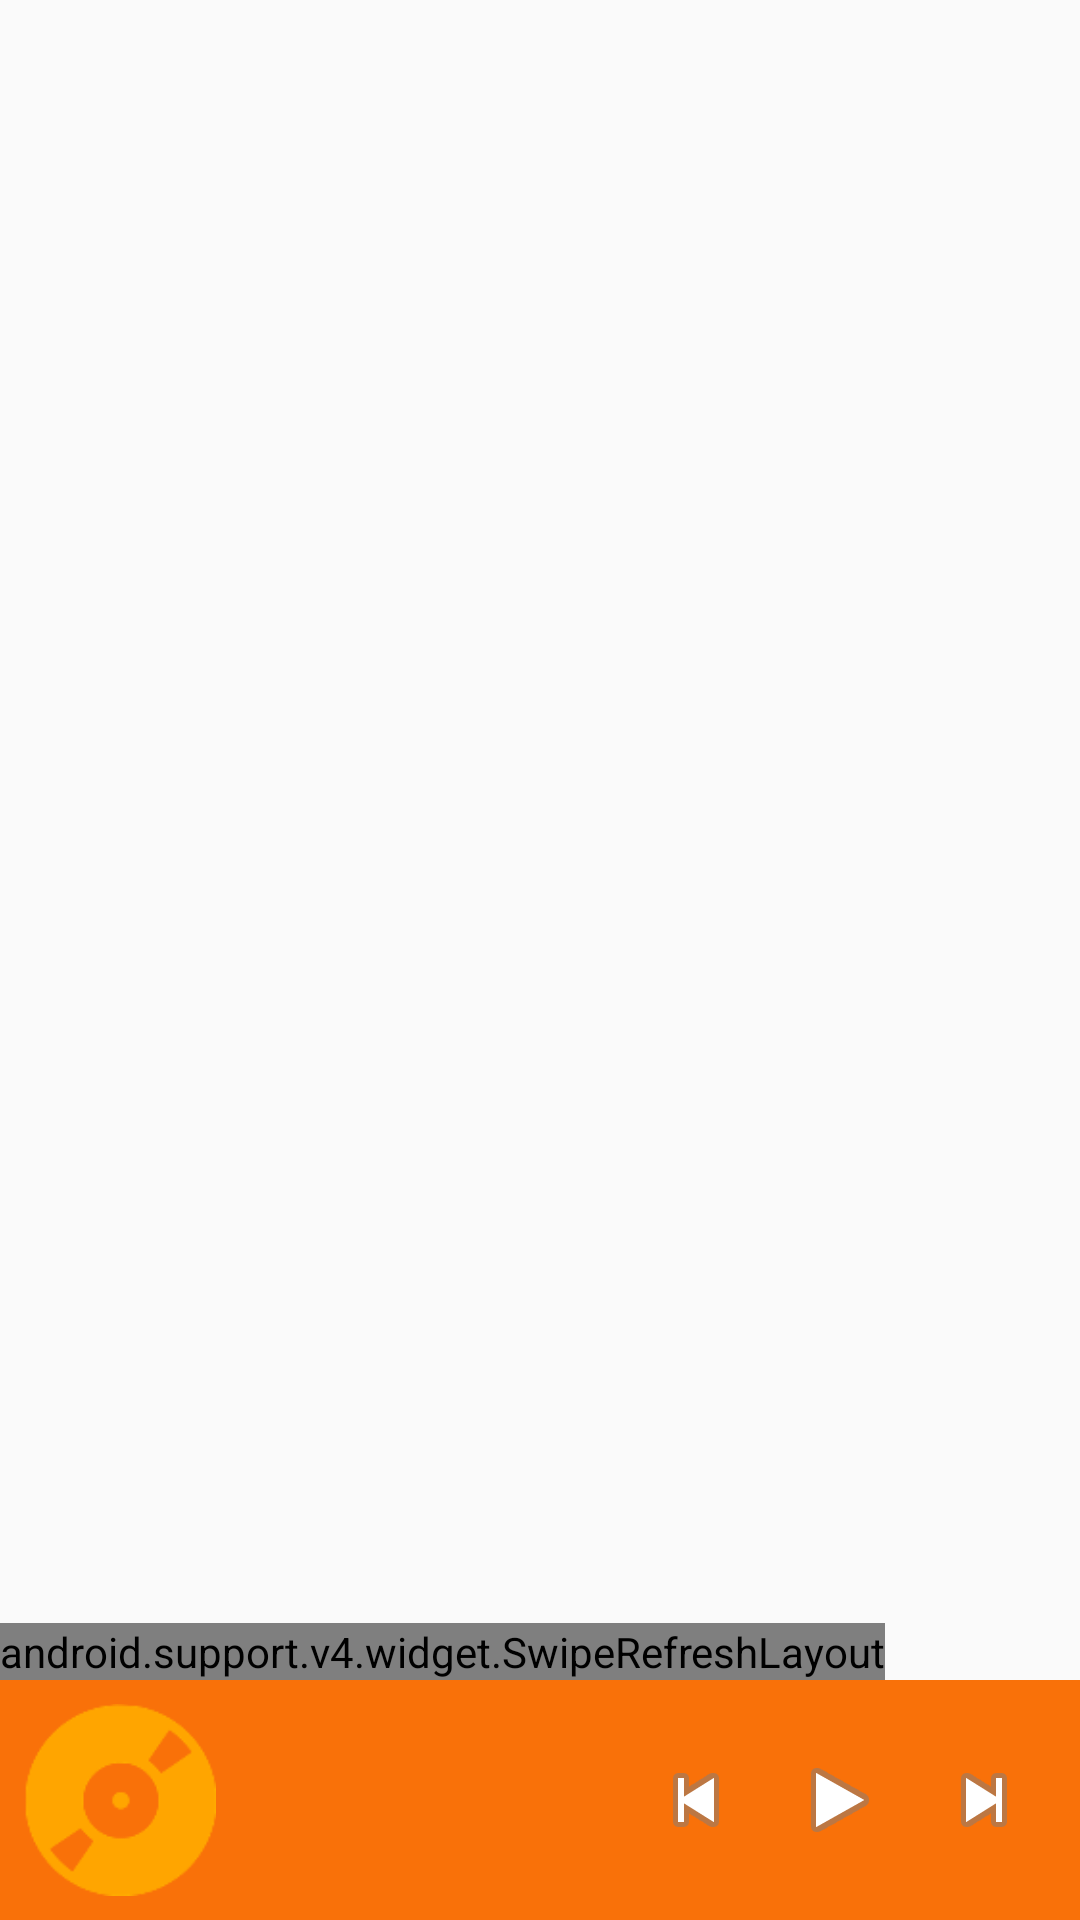

Reconstruct the res/layout file that produces this screen, plus the resources it refers to.
<!-- AndroidManifest.xml: application theme AppTheme -->
<!-- res/layout/activity_audio_result.xml -->
<?xml version="1.0" encoding="utf-8"?>
<RelativeLayout
    android:id="@+id/swipe_to_refresh_result"
    xmlns:android="http://schemas.android.com/apk/res/android"
    android:layout_width="match_parent"
    android:layout_height="match_parent">

    <include
        layout="@layout/fragment_audio"
        android:layout_width="wrap_content"
        android:layout_height="wrap_content"
        android:layout_above="@+id/controls_container"/>

    <include
        android:id="@+id/controls_container"
        layout="@layout/layout_playback_control"
        android:layout_width="wrap_content"
        android:layout_height="wrap_content"
        android:layout_alignParentBottom="true"
        />
</RelativeLayout>
<!-- res/layout/fragment_audio.xml (included above) -->
<?xml version="1.0" encoding="utf-8"?>
<android.support.v4.widget.SwipeRefreshLayout
    android:id="@+id/swipe_to_refresh"
    xmlns:android="http://schemas.android.com/apk/res/android"
    android:layout_width="match_parent"
    android:layout_height="match_parent">

    <RelativeLayout
        android:layout_width="match_parent"
        android:layout_height="wrap_content">

        <android.support.v7.widget.RecyclerView
            android:id="@+id/recycler_view_audio"
            android:layout_width="match_parent"
            android:layout_height="wrap_content"
            android:scrollbars="vertical"/>

        <ProgressBar
            android:id="@+id/progress_load_more"
            android:layout_width="fill_parent"
            android:layout_height="wrap_content"
            android:layout_alignParentBottom="true"
            android:visibility="gone"/>
    </RelativeLayout>
</android.support.v4.widget.SwipeRefreshLayout>
<!-- res/layout/layout_playback_control.xml (included above) -->
<RelativeLayout android:id="@+id/relative_control"
                xmlns:android="http://schemas.android.com/apk/res/android"
                xmlns:tools="http://schemas.android.com/tools"
                android:layout_width="wrap_content"
                android:layout_height="wrap_content"
                android:background="@color/color_toolbar"
                android:padding="@dimen/dp_8">

    <ImageView
        android:id="@+id/album_art"
        android:layout_width="@dimen/dp_64"
        android:layout_height="@dimen/dp_64"
        android:layout_alignParentLeft="true"
        android:scaleType="centerCrop"
        tools:src="@drawable/ic_audio_default"/>

    <LinearLayout
        android:id="@+id/content"
        android:layout_width="wrap_content"
        android:layout_height="wrap_content"
        android:layout_centerVertical="true"
        android:layout_marginLeft="@dimen/dp_8"
        android:layout_toLeftOf="@+id/linear_control"
        android:layout_toRightOf="@id/album_art"
        android:orientation="vertical">

        <TextView
            android:id="@+id/text_title"
            android:layout_width="wrap_content"
            android:layout_height="wrap_content"
            android:ellipsize="end"
            android:maxLines="1"
            android:textAppearance="?android:attr/textAppearanceMedium"
            android:textColor="@android:color/white"/>

        <TextView
            android:id="@+id/text_artist"
            android:layout_width="wrap_content"
            android:layout_height="wrap_content"
            android:ellipsize="end"
            android:maxLines="1"
            android:textAppearance="?android:attr/textAppearanceSmall"
            android:textColor="@android:color/white"/>
    </LinearLayout>

    <LinearLayout
        android:id="@+id/linear_control"
        android:layout_width="wrap_content"
        android:layout_height="wrap_content"
        android:layout_alignParentRight="true"
        android:layout_centerVertical="true"
        android:orientation="horizontal">

        <ImageButton
            android:id="@+id/play_previous"
            android:layout_width="wrap_content"
            android:layout_height="wrap_content"
            android:background="@android:color/transparent"
            android:padding="@dimen/dp_8"
            android:src="@android:drawable/ic_media_previous"/>

        <ImageButton
            android:id="@+id/play_pause"
            android:layout_width="wrap_content"
            android:layout_height="wrap_content"
            android:background="@android:color/transparent"
            android:padding="@dimen/dp_8"
            android:src="@android:drawable/ic_media_play"/>

        <ImageButton
            android:id="@+id/play_next"
            android:layout_width="wrap_content"
            android:layout_height="wrap_content"
            android:background="@android:color/transparent"
            android:padding="@dimen/dp_8"
            android:src="@android:drawable/ic_media_next"/>
    </LinearLayout>

</RelativeLayout>
<!-- resources referenced by this layout -->
<resources>
  <color name="color_toolbar">#f97109</color>
  <dimen name="dp_64">64dp</dimen>
  <dimen name="dp_8">8dp</dimen>
  <!-- drawable ic_audio_default: png bitmap (drawable, 2776 bytes) -->
  <style name="AppTheme" parent="Theme.AppCompat.Light.DarkActionBar">
          <item name="colorPrimary">@color/color_toolbar</item>
          <item name="colorPrimaryDark">@color/color_toolbar</item>
          <item name="colorAccent">@color/color_toolbar</item>
      </style>
</resources>
